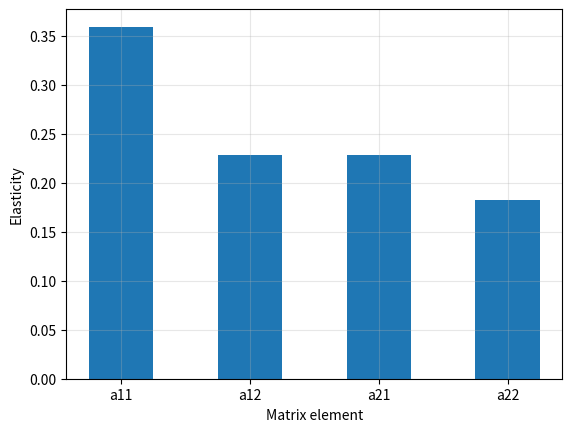

The matplotlib source for this figure:
import numpy as np
import matplotlib.pyplot as plt

eps = 1e-6

def get_growth_rate(A):

    evals, evecs = np.linalg.eig(A)
    lam = np.max(evals)

    return lam

def calc_elasticity(A, x, lam_std):

    lam = get_growth_rate(A)
    dlam_dx = ( lam - lam_std ) / eps

    elasticity = ( x / lam_std) * dlam_dx

    return elasticity 

# standard matrix
a11 = 1.1
a12 = 1.0
a21 = 0.7
a22 = 0.8
A = np.array( [ [a11, a12], [a21, a22] ] )
lam_std = get_growth_rate(A)

# elasticity
A11e = np.array( [ [a11+eps, a12], [a21, a22] ] )
A12e = np.array( [ [a11, a12+eps], [a21, a22] ] )
A21e = np.array( [ [a11, a12], [a21+eps, a22] ] )
A22e = np.array( [ [a11, a12], [a21, a22+eps] ] )

e11 = calc_elasticity(A11e, a11, lam_std)
e12 = calc_elasticity(A12e, a12, lam_std)
e21 = calc_elasticity(A21e, a21, lam_std)
e22 = calc_elasticity(A22e, a22, lam_std)

plt.bar( ["a11", "a12", "a21", "a22"], [e11, e12, e21, e22], width=0.5)

plt.xlabel('Matrix element')
plt.ylabel('Elasticity')
plt.grid(True, alpha=0.3)
plt.savefig('fig_matrix_model_sample_elasticity.png')
plt.show()
